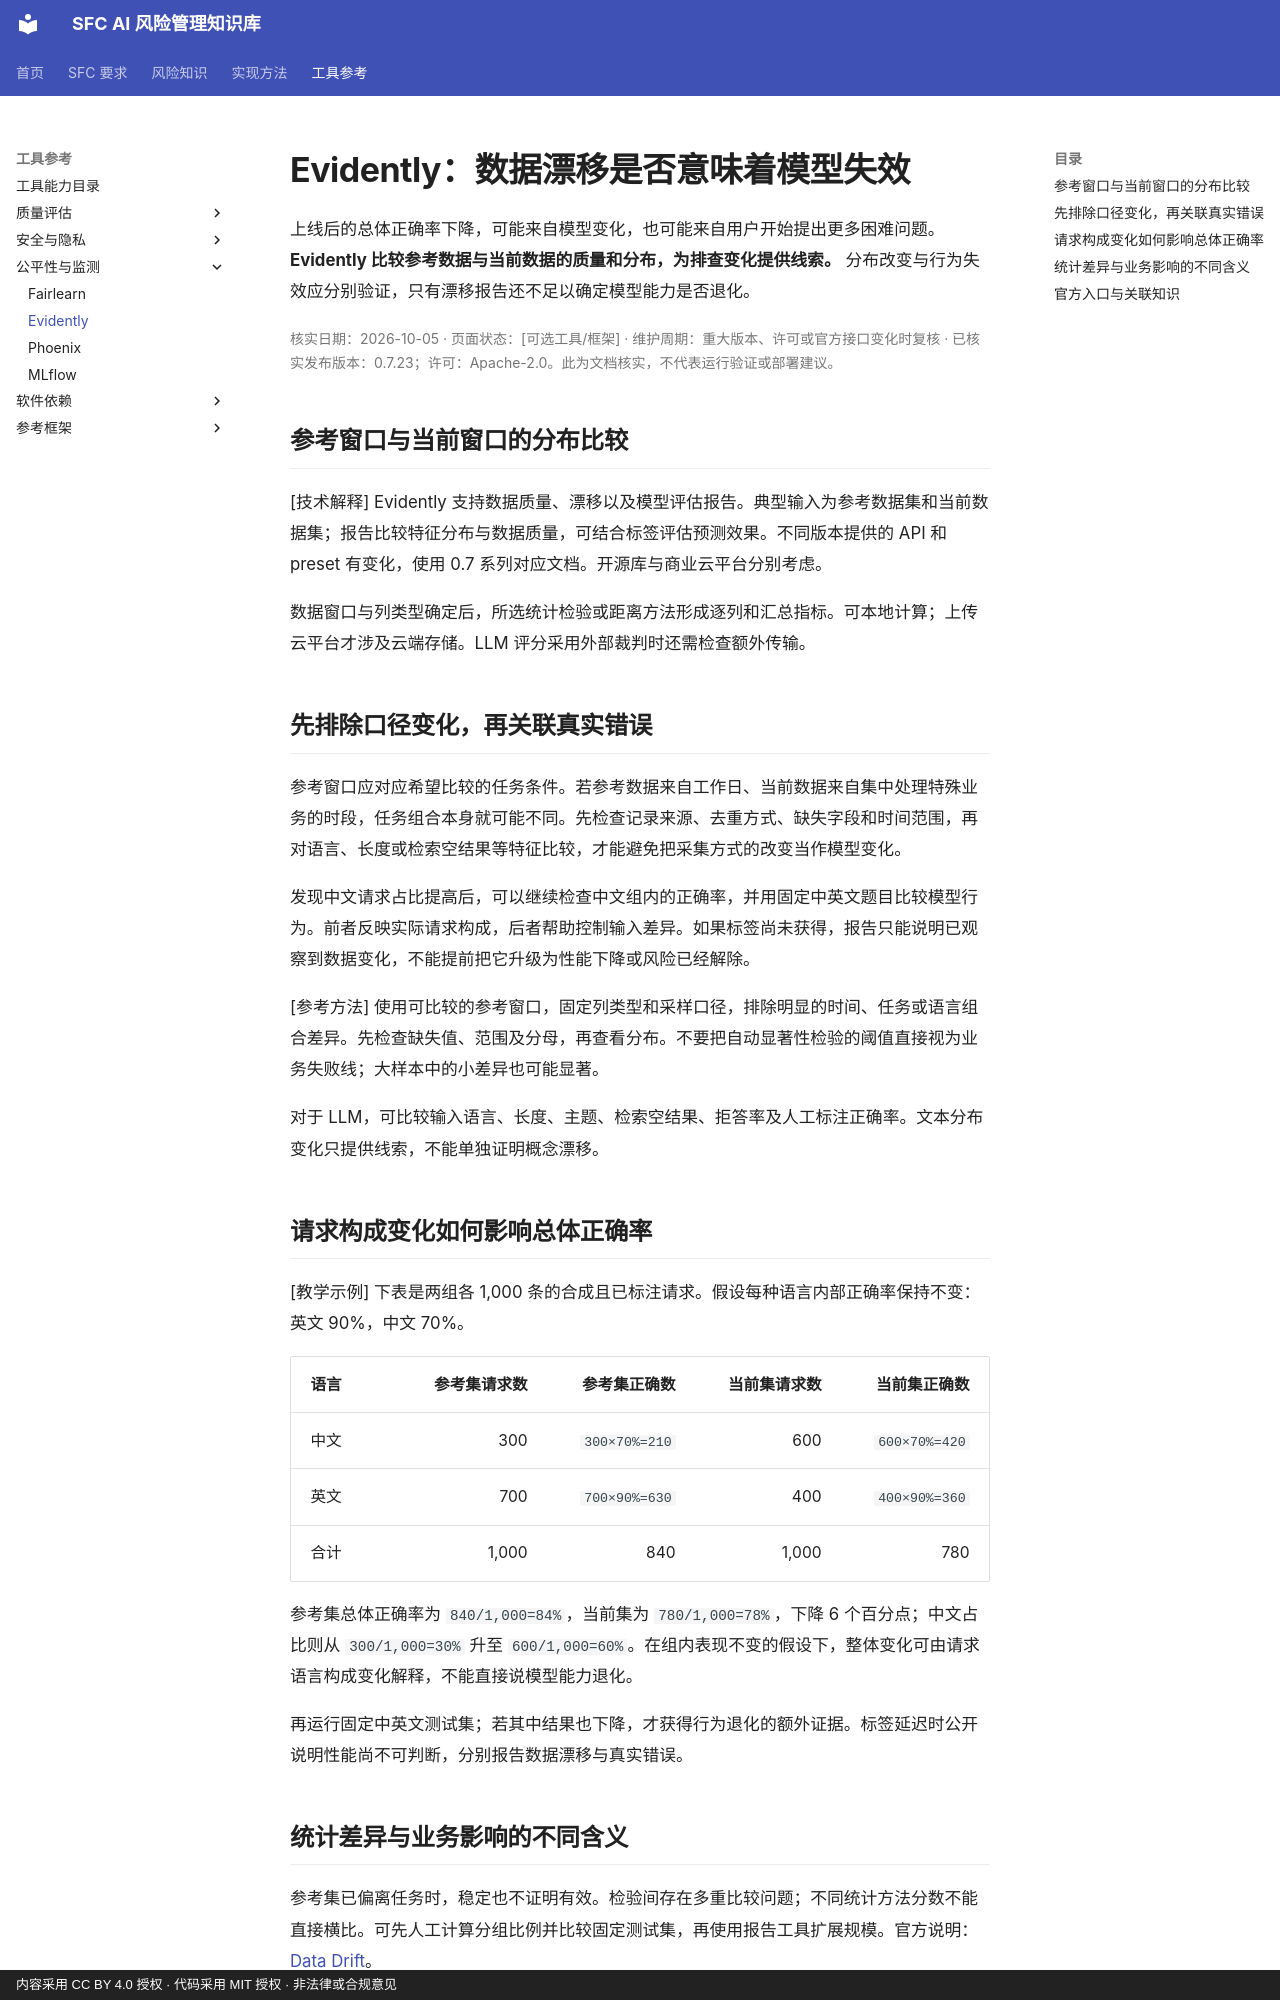

repository: krisjiang-matrix/sfc-ai-risk-management · page: tools/evidently/index.html · generator: mkdocs · copyright: 内容采用 CC BY 4.0 授权 · 代码采用 MIT 授权 · 非法律或合规意见

# Evidently：数据漂移是否意味着模型失效

上线后的总体正确率下降，可能来自模型变化，也可能来自用户开始提出更多困难问题。**Evidently 比较参考数据与当前数据的质量和分布，为排查变化提供线索。** 分布改变与行为失效应分别验证，只有漂移报告还不足以确定模型能力是否退化。

<div class="article-meta" markdown="1">

核实日期：2026-10-05 · 页面状态：[可选工具/框架] · 维护周期：重大版本、许可或官方接口变化时复核 · 已核实发布版本：0.7.23；许可：Apache-2.0。此为文档核实，不代表运行验证或部署建议。

</div>

## 参考窗口与当前窗口的分布比较

[技术解释] Evidently 支持数据质量、漂移以及模型评估报告。典型输入为参考数据集和当前数据集；报告比较特征分布与数据质量，可结合标签评估预测效果。不同版本提供的 API 和 preset 有变化，使用 0.7 系列对应文档。开源库与商业云平台分别考虑。

数据窗口与列类型确定后，所选统计检验或距离方法形成逐列和汇总指标。可本地计算；上传云平台才涉及云端存储。LLM 评分采用外部裁判时还需检查额外传输。

## 先排除口径变化，再关联真实错误

参考窗口应对应希望比较的任务条件。若参考数据来自工作日、当前数据来自集中处理特殊业务的时段，任务组合本身就可能不同。先检查记录来源、去重方式、缺失字段和时间范围，再对语言、长度或检索空结果等特征比较，才能避免把采集方式的改变当作模型变化。

发现中文请求占比提高后，可以继续检查中文组内的正确率，并用固定中英文题目比较模型行为。前者反映实际请求构成，后者帮助控制输入差异。如果标签尚未获得，报告只能说明已观察到数据变化，不能提前把它升级为性能下降或风险已经解除。

[参考方法] 使用可比较的参考窗口，固定列类型和采样口径，排除明显的时间、任务或语言组合差异。先检查缺失值、范围及分母，再查看分布。不要把自动显著性检验的阈值直接视为业务失败线；大样本中的小差异也可能显著。

对于 LLM，可比较输入语言、长度、主题、检索空结果、拒答率及人工标注正确率。文本分布变化只提供线索，不能单独证明概念漂移。

## 请求构成变化如何影响总体正确率

[教学示例] 下表是两组各 1,000 条的合成且已标注请求。假设每种语言内部正确率保持不变：英文 90%，中文 70%。

<div class="tool-evidence-table" markdown="1">

| 语言 | 参考集请求数 | 参考集正确数 | 当前集请求数 | 当前集正确数 |
|---|---:|---:|---:|---:|
| 中文 | 300 | `300×70%=210` | 600 | `600×70%=420` |
| 英文 | 700 | `700×90%=630` | 400 | `400×90%=360` |
| 合计 | 1,000 | 840 | 1,000 | 780 |

</div>

参考集总体正确率为 `840/1,000=84%`，当前集为 `780/1,000=78%`，下降 6 个百分点；中文占比则从 `300/1,000=30%` 升至 `600/1,000=60%`。在组内表现不变的假设下，整体变化可由请求语言构成变化解释，不能直接说模型能力退化。

再运行固定中英文测试集；若其中结果也下降，才获得行为退化的额外证据。标签延迟时公开说明性能尚不可判断，分别报告数据漂移与真实错误。

## 统计差异与业务影响的不同含义

参考集已偏离任务时，稳定也不证明有效。检验间存在多重比较问题；不同统计方法分数不能直接横比。可先人工计算分组比例并比较固定测试集，再使用报告工具扩展规模。官方说明：[Data Drift](https://docs.evidentlyai.com/metrics/preset_data_drift)。
